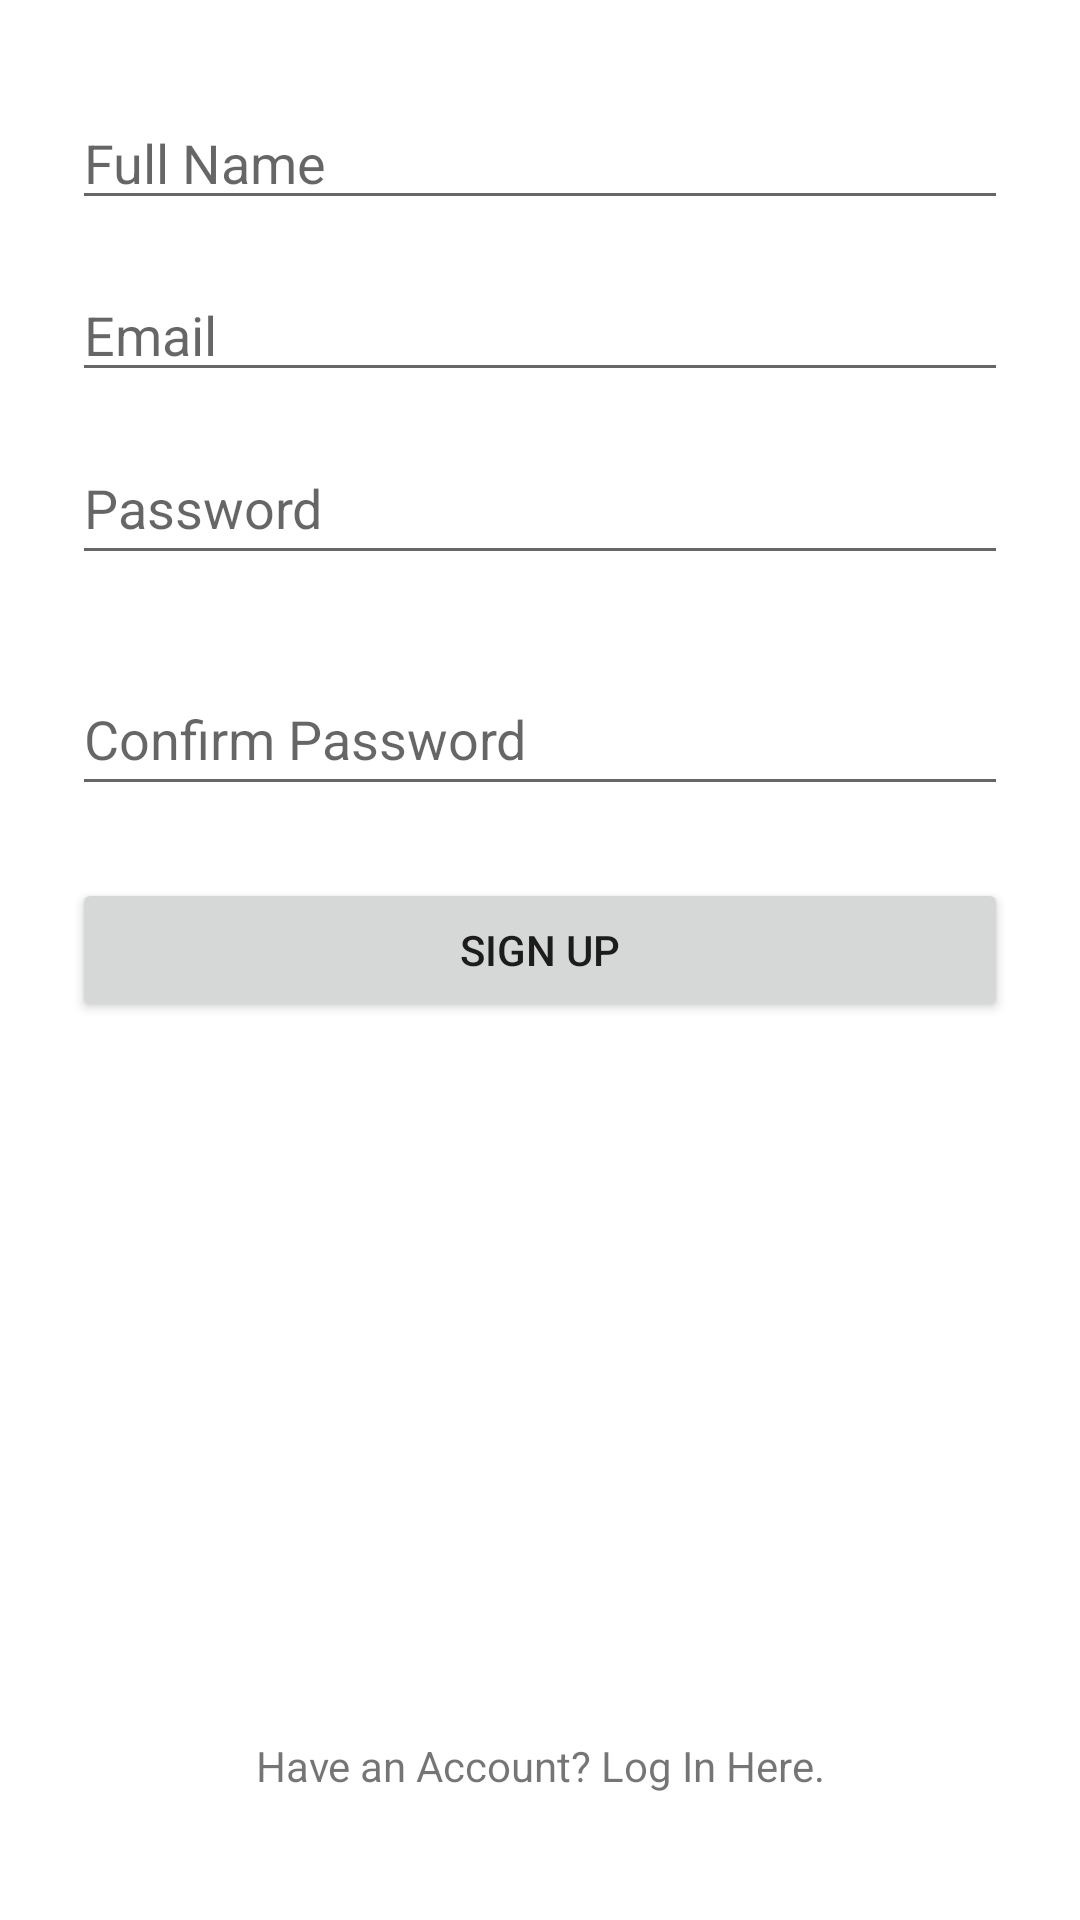

Here is an Android app screen rendered from its layout file. Give the layout XML and the strings, colors and styles it references.
<!-- AndroidManifest.xml: application theme Theme.VesakhaIndonesia -->
<!-- res/layout/activity_sign_up.xml -->
<?xml version="1.0" encoding="utf-8"?>
<androidx.constraintlayout.widget.ConstraintLayout xmlns:android="http://schemas.android.com/apk/res/android"
    xmlns:app="http://schemas.android.com/apk/res-auto"
    xmlns:tools="http://schemas.android.com/tools"
    android:layout_width="match_parent"
    android:layout_height="match_parent"
    tools:context=".view.SignUpActivity">

    <ImageView
        android:id="@+id/imageView2"
        android:layout_width="wrap_content"
        android:layout_height="wrap_content"
        android:layout_marginTop="16dp"
        app:layout_constraintEnd_toEndOf="parent"
        app:layout_constraintStart_toStartOf="parent"
        app:layout_constraintTop_toTopOf="parent"
        tools:srcCompat="@tools:sample/avatars" />

    <EditText
        android:id="@+id/editTextTextFullName"
        android:digits="@string/alphabet"
        android:layout_width="0dp"
        android:layout_height="wrap_content"
        android:layout_marginStart="24dp"
        android:layout_marginTop="16dp"
        android:layout_marginEnd="24dp"
        android:ems="10"
        android:hint="@string/full_name"
        android:inputType="textPersonName"
        android:maxLength="20"
        app:layout_constraintEnd_toEndOf="parent"
        app:layout_constraintStart_toStartOf="parent"
        app:layout_constraintTop_toBottomOf="@+id/imageView2" />

    <EditText
        android:id="@+id/editTextTextEmailAddressSignUp"
        android:layout_width="0dp"
        android:layout_height="wrap_content"
        android:layout_marginTop="16dp"
        android:ems="10"
        android:hint="@string/email"
        android:inputType="textEmailAddress"
        app:layout_constraintEnd_toEndOf="@+id/editTextTextFullName"
        app:layout_constraintStart_toStartOf="@+id/editTextTextFullName"
        app:layout_constraintTop_toBottomOf="@+id/editTextTextFullName" />

    <RelativeLayout
        android:id="@+id/passwordRelative"
        android:layout_width="0dp"
        android:layout_height="wrap_content"
        android:layout_marginTop="16dp"
        app:layout_constraintEnd_toEndOf="@+id/editTextTextEmailAddressSignUp"
        app:layout_constraintStart_toStartOf="@+id/editTextTextEmailAddressSignUp"
        app:layout_constraintTop_toBottomOf="@+id/editTextTextEmailAddressSignUp">

        <EditText
            android:id="@+id/editTextTextPasswordSignUp"
            android:layout_width="fill_parent"
            android:layout_height="45dp"
            android:hint="@string/password"
            android:inputType="textPassword"
            android:paddingTop="10dp"
            android:paddingEnd="40dp"
            android:paddingBottom="10dp" />

        <ImageView
            android:id="@+id/show_pass_btn"
            android:layout_width="40dp"
            android:layout_height="40dp"
            android:layout_alignParentEnd="true"
            android:layout_centerVertical="true"
            android:layout_marginEnd="5dp"
            android:alpha=".5"
            android:onClick="ShowHidePass"
            android:padding="5dp"
            android:src="@drawable/ic_outline_visibility_off_24" />
    </RelativeLayout>

    <TextView
        android:id="@+id/password_strength"
        android:layout_width="0dp"
        android:layout_height="wrap_content"
        android:layout_marginStart="4dp"
        android:visibility="gone"
        app:layout_constraintEnd_toEndOf="@+id/passwordRelative"
        app:layout_constraintStart_toStartOf="@+id/passwordRelative"
        app:layout_constraintTop_toBottomOf="@+id/passwordRelative" />

    <RelativeLayout
        android:id="@+id/confirmPasswordRelative"
        android:layout_width="0dp"
        android:layout_height="wrap_content"
        android:layout_marginTop="32dp"
        app:layout_constraintEnd_toEndOf="@+id/passwordRelative"
        app:layout_constraintStart_toStartOf="@+id/passwordRelative"
        app:layout_constraintTop_toBottomOf="@+id/passwordRelative">

        <EditText
            android:id="@+id/editTextTextConfirmPassword"
            android:layout_width="fill_parent"
            android:layout_height="45dp"
            android:ems="10"
            android:hint="@string/confirm_password"
            android:inputType="textPassword"
            android:paddingTop="10dp"
            android:paddingRight="40dp"
            android:paddingBottom="10dp" />

        <ImageView
            android:id="@+id/show_confirmpass_btn"
            android:layout_width="40dp"
            android:layout_height="40dp"
            android:layout_alignParentEnd="true"
            android:layout_centerVertical="true"
            android:layout_marginEnd="5dp"
            android:alpha=".5"
            android:onClick="ShowHidePass"
            android:padding="5dp"
            android:src="@drawable/ic_outline_visibility_off_24" />
    </RelativeLayout>

    <Button
        android:id="@+id/buttonSignUp"
        android:layout_width="0dp"
        android:layout_height="wrap_content"
        android:layout_marginTop="24dp"
        android:text="@string/sign_up"
        app:layout_constraintEnd_toEndOf="@+id/confirmPasswordRelative"
        app:layout_constraintStart_toStartOf="@+id/confirmPasswordRelative"
        app:layout_constraintTop_toBottomOf="@+id/confirmPasswordRelative" />

    <TextView
        android:id="@+id/textViewLogIn"
        android:layout_width="0dp"
        android:layout_height="wrap_content"
        android:text="@string/have_an_account_log_in_here"
        android:textAlignment="center"
        app:layout_constraintBottom_toBottomOf="parent"
        app:layout_constraintEnd_toEndOf="@+id/buttonSignUp"
        app:layout_constraintStart_toStartOf="@+id/buttonSignUp"
        app:layout_constraintTop_toBottomOf="@+id/buttonSignUp"
        app:layout_constraintVertical_bias="0.85" />

</androidx.constraintlayout.widget.ConstraintLayout>
<!-- resources referenced by this layout -->
<resources>
  <string name="alphabet">abcdefghijklmnopqrstuvwxyzABCDEFGHIJKLMNOPQRSTUVWXYZ</string>
  <string name="confirm_password">Confirm Password</string>
  <string name="email">Email</string>
  <string name="full_name">Full Name</string>
  <string name="have_an_account_log_in_here">Have an Account? Log In Here.</string>
  <string name="password">Password</string>
  <string name="sign_up">Sign Up</string>
  <style name="Theme.VesakhaIndonesia" parent="Theme.MaterialComponents.DayNight.DarkActionBar">
          
          <item name="colorPrimary">@color/purple_500</item>
          <item name="colorPrimaryVariant">@color/purple_700</item>
          <item name="colorOnPrimary">@color/white</item>
          
          <item name="colorSecondary">@color/teal_200</item>
          <item name="colorSecondaryVariant">@color/teal_700</item>
          <item name="colorOnSecondary">@color/black</item>
          
          <item name="android:statusBarColor" tools:targetApi="l">?attr/colorPrimaryVariant</item>
          
      </style>
  <!-- not gathered from this repository: default colours our renderer supplied (Android Studio template values) -->
  <color name="purple_500">#FF6200EE</color>
  <color name="purple_700">#FF3700B3</color>
  <color name="teal_200">#FF03DAC5</color>
  <color name="teal_700">#FF018786</color>
  <color name="black">#FF000000</color>
  <color name="white">#FFFFFFFF</color>
</resources>
